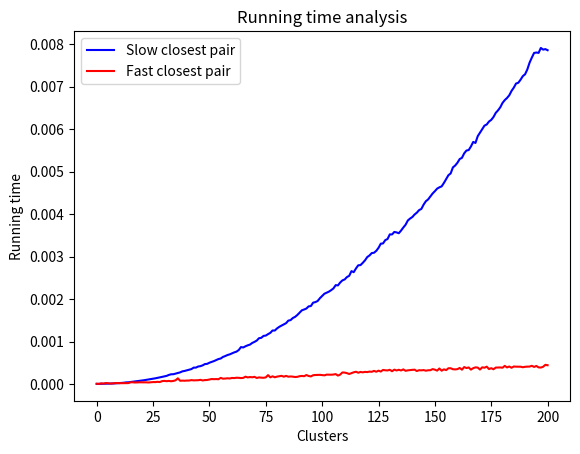

Here is the Python script that generated this plot: (Note: this script raises an exception after producing the figure.)
"""
Example code for creating and visualizing
cluster of county-based cancer risk data
"""

import math
import matplotlib.pyplot as plt
import csv
import random
import timeit

#############################################################
# Define colors for clusters.  Display a max of 16 clusters.
COLORS = ['Aqua', 'Yellow', 'Blue', 'Fuchsia', 'Black', 
          'Green', 'Lime', 'Maroon', 'Navy', 'Olive', 
          'Orange', 'Purple', 'Red', 'Brown', 'Teal']

#############################################################
# Clustering class

class Cluster:
    """
    Class for creating and merging clusters of counties
    """    
    def __init__(self, fips_codes, horiz_pos, vert_pos, population, risk):
        """
        Create a cluster based the models a set of counties' data
        """
        self._fips_codes = fips_codes
        self._horiz_center = horiz_pos
        self._vert_center = vert_pos
        self._total_population = population
        self._averaged_risk = risk        
        
    def __repr__(self):
        """
        String representation assuming the module is "alg_cluster".
        """
        rep = "Cluster("
        rep += str(self._fips_codes) + ", "
        rep += str(self._horiz_center) + ", "
        rep += str(self._vert_center) + ", "
        rep += str(self._total_population) + ", "
        rep += str(self._averaged_risk) + ")"
        return rep

    def fips_codes(self):
        """
        Get the cluster's set of FIPS codes
        """
        return self._fips_codes
    
    def horiz_center(self):
        """
        Get the averged horizontal center of cluster
        """
        return self._horiz_center
    
    def vert_center(self):
        """
        Get the averaged vertical center of the cluster
        """
        return self._vert_center
    
    def total_population(self):
        """
        Get the total population for the cluster
        """
        return self._total_population
    
    def averaged_risk(self):
        """
        Get the averaged risk for the cluster
        """
        return self._averaged_risk
         
    def copy(self):
        """
        Return a copy of a cluster
        """
        copy_cluster = Cluster(set(self._fips_codes), self._horiz_center, self._vert_center,
                               self._total_population, self._averaged_risk)
        return copy_cluster

    def distance(self, other_cluster):
        """
        Compute the Euclidean distance between two clusters
        """
        vert_dist = self._vert_center - other_cluster.vert_center()
        horiz_dist = self._horiz_center - other_cluster.horiz_center()
        return math.sqrt(vert_dist ** 2 + horiz_dist ** 2)
        
    def merge_clusters(self, other_cluster):
        """
        Merge one cluster into another
        The merge uses the relatively populations of each
        cluster in computing a new center and risk
        
        Note that this method mutates self
        """
        if len(other_cluster.fips_codes()) == 0:
            return self
        else:
            self._fips_codes.update(set(other_cluster.fips_codes()))
 
            # compute weights for averaging
            self_weight = float(self._total_population)                        
            other_weight = float(other_cluster.total_population())
            self._total_population = self._total_population + other_cluster.total_population()
            self_weight /= self._total_population
            other_weight /= self._total_population
                    
            # update center and risk using weights
            self._vert_center = self_weight * self._vert_center + other_weight * other_cluster.vert_center()
            self._horiz_center = self_weight * self._horiz_center + other_weight * other_cluster.horiz_center()
            self._averaged_risk = self_weight * self._averaged_risk + other_weight * other_cluster.averaged_risk()
            return self

    def cluster_error(self, data_table):
        """
        Input: data_table is the original table of cancer data used in creating the cluster.
        
        Output: The error as the sum of the square of the distance from each county
        in the cluster to the cluster center (weighted by its population)
        """
        # Build hash table to accelerate error computation
        fips_to_line = {}
        for line_idx in range(len(data_table)):
            line = data_table[line_idx]
            fips_to_line[line[0]] = line_idx
        
        # compute error as weighted squared distance from counties to cluster center
        total_error = 0
        counties = self.fips_codes()
        for county in counties:
            line = data_table[fips_to_line[county]]
            singleton_cluster = Cluster(set([line[0]]), line[1], line[2], line[3], line[4])
            singleton_distance = self.distance(singleton_cluster)
            total_error += (singleton_distance ** 2) * singleton_cluster.total_population()
        return total_error

#############################################################
# Plotting functions

def circle_area(pop):
    """
    Compute area of circle proportional to population
    """
    return math.pi * pop / (200.0 ** 2)

def plot_clusters(data_table, cluster_list, draw_centers = False):
    """
    Create a plot of clusters of counties
    """

    fips_to_line = {}
    for line_idx in range(len(data_table)):
        fips_to_line[data_table[line_idx][0]] = line_idx
     
    # Load map image
    map_img = plt.imread("Data\\USA_Counties.png")

    # Scale plot to get size similar to CodeSkulptor version
    ypixels, xpixels, bands = map_img.shape
    DPI = 60.0                  # adjust this constant to resize your plot
    xinch = xpixels / DPI
    yinch = ypixels / DPI
    plt.figure(figsize=(xinch,yinch))
    implot = plt.imshow(map_img)
   
    # draw the counties colored by cluster on the map
    if not draw_centers:
        for cluster_idx in range(len(cluster_list)):
            cluster = cluster_list[cluster_idx]
            cluster_color = COLORS[cluster_idx % len(COLORS)]
            for fips_code in cluster.fips_codes():
                line = data_table[fips_to_line[fips_code]]
                plt.scatter(x = [line[1]], y = [line[2]], s =  circle_area(line[3]), lw = 1,
                            facecolors = cluster_color, edgecolors = cluster_color)

    # add cluster centers and lines from center to counties            
    else:
        for cluster_idx in range(len(cluster_list)):
            cluster = cluster_list[cluster_idx]
            cluster_color = COLORS[cluster_idx % len(COLORS)]
            for fips_code in cluster.fips_codes():
                line = data_table[fips_to_line[fips_code]]
                plt.scatter(x = [line[1]], y = [line[2]], s =  circle_area(line[3]), lw = 1,
                            facecolors = cluster_color, edgecolors = cluster_color, zorder = 1)
        for cluster_idx in range(len(cluster_list)):
            cluster = cluster_list[cluster_idx]
            cluster_color = COLORS[cluster_idx % len(COLORS)]
            cluster_center = (cluster.horiz_center(), cluster.vert_center())
            for fips_code in cluster.fips_codes():
                line = data_table[fips_to_line[fips_code]]
                plt.plot( [cluster_center[0], line[1]],[cluster_center[1], line[2]], cluster_color, lw=1, zorder = 2)
        for cluster_idx in range(len(cluster_list)):
            cluster = cluster_list[cluster_idx]
            cluster_color = COLORS[cluster_idx % len(COLORS)]
            cluster_center = (cluster.horiz_center(), cluster.vert_center())
            cluster_pop = cluster.total_population()
            plt.scatter(x = [cluster_center[0]], y = [cluster_center[1]], s =  circle_area(cluster_pop), lw = 2,
                        facecolors = "none", edgecolors = "black", zorder = 3)

    plt.show()

#############################################################
# Code to load data tables

def load_data(choice):
    """
    code for loading data
    """
    data = open("Data\\unifiedCancerData_" + str(choice) + ".csv")
    dataReader = csv.reader(data)
    dataData = list(dataReader)
    
    for line in range(len(dataData)):
        dataData[line][0] = str(dataData[line][0])
        dataData[line][1] = float(dataData[line][1])
        dataData[line][2] = float(dataData[line][2])
        dataData[line][3] = int(dataData[line][3])
        dataData[line][4] = float(dataData[line][4])  
    return dataData

#############################################################
# Clustering Algorithms

def sequential_clustering(singleton_list, num_clusters):
    """
    Take a data table and create a list of clusters
    by partitioning the table into clusters based on its ordering
    
    Note that method may return num_clusters or num_clusters + 1 final clusters
    """  
    cluster_list = []
    cluster_idx = 0
    total_clusters = len(singleton_list)
    cluster_size = float(total_clusters)  / num_clusters
    
    for cluster_idx in range(len(singleton_list)):
        new_cluster = singleton_list[cluster_idx]
        if math.floor(cluster_idx / cluster_size) != \
           math.floor((cluster_idx - 1) / cluster_size):
            cluster_list.append(new_cluster)
        else:
            cluster_list[-1] = cluster_list[-1].merge_clusters(new_cluster)           
    return cluster_list

def slow_closest_pair(cluster_list):
    """
    Compute the distance between the closest pair of clusters in a list (slow)

    Input: cluster_list is the list of clusters
    
    Output: tuple of the form (dist, idx1, idx2) where the centers of the 
    clusters cluster_list[idx1] and cluster_list[idx2] have minimum distance dist.       
    """         
    min_dist = float('inf')
    idx = (-1, -1)
    cluster_range = range(len(cluster_list))
    for point1 in cluster_range:
        for point2 in cluster_range:
            if point1 != point2:
                distance = cluster_list[point1].distance(cluster_list[point2])
                if distance < min_dist:
                    min_dist = distance
                    idx = (point1, point2)
    return (min_dist, min(idx), max(idx))     

def closest_pair_strip(cluster_list, horiz_center, half_width):
    """
    Helper function to compute the closest pair of clusters in a vertical strip
    
    Input: cluster_list is a list of clusters produced by fast_closest_pair
    horiz_center is the horizontal position of the strip's vertical center line
    half_width is the half the width of the strip (i.e; the maximum horizontal distance
    that a cluster can lie from the center line)

    Output: tuple of the form (dist, idx1, idx2) where the centers of the clusters
    cluster_list[idx1] and cluster_list[idx2] lie in the strip and have minimum distance dist.       
    """      
    clusters = []
    for idx in range(len(cluster_list)):
        if abs(cluster_list[idx].horiz_center() - horiz_center) < half_width:
            clusters.append(idx)
            
    clusters.sort(key = lambda cluster: cluster_list[cluster].vert_center())
    cluster_len = len(clusters)
    pair_dist = (float("inf"), -1, -1)

    if cluster_len == 2:
        distance = cluster_list[clusters[0]].distance(cluster_list[clusters[1]])
        return (distance, min(clusters[0], clusters[1]), 
                max(clusters[0], clusters[1]))
    
    for idx1 in range(cluster_len - 1):
        for idx2 in range(idx1 + 1, min((idx1 + 4, cluster_len)), 1):
            distance = cluster_list[clusters[idx1]].distance(cluster_list[clusters[idx2]])
            if pair_dist[0] > distance:
                pair_dist = (distance, min(clusters[idx1], clusters[idx2]),
                             max(clusters[idx1], clusters[idx2]))    
    return pair_dist

def fast_closest_pair(cluster_list):
    """
    Compute the distance between the closest pair of clusters in a list (fast)

    Input: cluster_list is list of clusters SORTED such that horizontal positions of their
    centers are in ascending order
    
    Output: tuple of the form (dist, idx1, idx2) where the centers of the clusters
    cluster_list[idx1] and cluster_list[idx2] have minimum distance dist.       
    """
    num_points = len(cluster_list)
    
    #base case
    if num_points <= 3:
        pair_dist = slow_closest_pair(cluster_list)
        
    #recursive case
    else:
        half_len = int(num_points/2)
        set_one = cluster_list[:half_len]
        set_two = cluster_list[half_len:]
        pair_dist1 = fast_closest_pair(set_one)
        pair_dist2 = fast_closest_pair(set_two)
        pair_dist2 = (pair_dist2[0], 
                      pair_dist2[1] + half_len, pair_dist2[2] + half_len)
        pair_dist3 = min((pair_dist1, pair_dist2))
        middle = 0.5 * (cluster_list[half_len - 1].horiz_center() + 
                        cluster_list[half_len].horiz_center())
        pair_dist4 = closest_pair_strip(cluster_list, middle, pair_dist3[0])
        pair_dist = min(pair_dist3, pair_dist4)
    return pair_dist

def hierarchical_clustering(cluster_list, num_clusters):
    """
    Compute a hierarchical clustering of a set of clusters
    Note: the function may mutate cluster_list
    
    Input: List of clusters, integer number of clusters
    Output: List of clusters whose length is num_clusters
    """
    clusters = []
    for cluster in cluster_list:
        clusters.append(cluster)
        
    while len(clusters) > num_clusters:
        clusters.sort(key=lambda cluster: cluster.horiz_center())
        closest = fast_closest_pair(clusters)
        cluster2 = clusters[closest[2]]
        clusters[closest[1]].merge_clusters(cluster2)
        clusters.remove(cluster2)
    return clusters
    
def kmeans_clustering(cluster_list, num_clusters, num_iterations):
    """
    Compute the k-means clustering of a set of clusters
    Note: the function may not mutate cluster_list
    
    Input: List of clusters, integers number of clusters and number of iterations
    Output: List of clusters whose length is num_clusters
    """
    # position initial clusters at the location of clusters with largest populations
    cluster = list(cluster_list)
    cluster.sort(key=lambda clstr: clstr.total_population(), reverse=True)
    big_clusters = cluster[:num_clusters]    
    centers = []
    for cluster in big_clusters:
        centers.append(Cluster(set(),cluster.horiz_center(), 
                                        cluster.vert_center(), 0, 0))
        
    for dummy_iterations in range(1, num_iterations + 1):
        clusters = []
        for dummy_cluster in range(num_clusters):
            clusters.append(Cluster(set(), 0, 0, 0, 0))
        
        for cluster in cluster_list:
            closest = min(range(len(centers)), 
                          key=lambda index: centers[index].distance(cluster))
            clusters[closest].merge_clusters(cluster)
                      
        for index in range(num_clusters):
            new_center = Cluster(set(), 
                                             clusters[index].horiz_center(),
                                             clusters[index].vert_center(), 
                                             0, 0)
            centers[index] = new_center                
    return clusters

#############################################################
#testing and analysis

def gen_random_clusters(num_clusters):
    """
    creates a list of random clusters positioned inside a 1x1 square(for tests)
    """
    clusters = []
    for dummy_cluster in range(num_clusters):
        new = Cluster(set(),random.uniform(-1, 1), 
                                  random.uniform(-1, 1), 0, 0)
        clusters.append(new)
    return clusters
  
def calculate_time(start, end):
    """
    function for calculating time elapsed for closest clusters algorithms
    performs end-start operations then plots the data
    """
    fast = []
    slow = []
    
    for num in range(start, end + 1):
        clusters = gen_random_clusters(num)
        
        start_time = timeit.default_timer()
        fast_closest_pair(clusters)
        fast.append(timeit.default_timer() - start_time)
        
        start_time = timeit.default_timer()
        slow_closest_pair(clusters)
        slow.append(timeit.default_timer() - start_time)
     
    #graph details
    plt.plot(slow, "-b", label="Slow closest pair")
    plt.plot(fast, "-r", label="Fast closest pair")  
    plt.legend(loc="upper left")
    plt.ylabel("Running time")
    plt.xlabel("Clusters")   
    plt.title("Running time analysis") 
    plt.show()

def calculate_time2(start, end):
    """
    function for calculating time elapsed for clustering algorithms
    performs end-start operations then plots the data
    """
    kmeans = []
    hierarchical = []
    
    for num in range(start, end + 1):
        clusters = gen_random_clusters(num)
        
        start_time = timeit.default_timer()
        hierarchical_clustering(clusters, 15)
        hierarchical.append(timeit.default_timer() - start_time)
        
        start_time = timeit.default_timer()
        kmeans_clustering(clusters, 15, 5)
        kmeans.append(timeit.default_timer() - start_time)
     
    #graph details
    plt.plot(kmeans, "-b", label="K-means clustering")
    plt.plot(hierarchical, "-r", label="Hierarchical clustering")  
    plt.legend(loc="upper left")
    plt.ylabel("Running time")
    plt.xlabel("Clusters")   
    plt.title("Running time analysis") 
    plt.show()

def compute_distortion(choice, start, end):
    """
    calculates the error margin of a given clustering algorithm
    """
    data_table = load_data(choice)
    original_clusters = []
    distortion_x = []
    h_distortion_y = []
    k_distortion_y = []
    
    for line in data_table:
        original_clusters.append(Cluster(set([line[0]]), line[1], 
                                                     line[2], line[3], line[4]))
    
    for num_clusters in range(start, end + 1):
        clusters = list(original_clusters)
        cluster_list2 = kmeans_clustering(clusters, num_clusters, 5)
        cluster_list = hierarchical_clustering(clusters, num_clusters)
        k_distortion = 0
        h_distortion = 0
        distortion_x.append(num_clusters)
        
        for center in cluster_list2:
            k_distortion += center.cluster_error(data_table) 
        k_distortion_y.append(k_distortion)
        
        for center in cluster_list:
            h_distortion += center.cluster_error(data_table)    
        h_distortion_y.append(h_distortion)

    #graph details
    plt.plot(distortion_x, k_distortion_y, "-b", label="K-means clustering")
    plt.plot(distortion_x, h_distortion_y, "-r", label="Hierarchical clustering")  
    plt.legend(loc="upper left")
    plt.ylabel("Distortion")
    plt.xlabel("Clusters")   
    plt.title("Clustering distortion with " + str(choice) + " counties") 
    plt.show()

# Code to load cancer data, compute a clustering and visualize the results
def run_example(display, choice, number_of_clusters, kmeans_iterations=None):
    """
    Load a data table, compute a list of clusters and 
    plot a list of clusters
    """  
    data_table = load_data(choice)
    singleton_list = []
    for line in data_table:
        singleton_list.append(Cluster(set([line[0]]), line[1], line[2], line[3], line[4]))
    
    if display == "S":
        cluster_list = sequential_clustering(singleton_list, 15)	
        print("Displaying", len(cluster_list), "sequential clusters")
        plot_clusters(data_table, cluster_list, False)
        #add cluster centers
        plot_clusters(data_table, cluster_list, True)  
    
    elif display == "H":  
        cluster_list = hierarchical_clustering(singleton_list, number_of_clusters)
        print("Displaying", len(cluster_list), "hierarchical clusters")
        plot_clusters(data_table, cluster_list, False)
        #add cluster centers
        plot_clusters(data_table, cluster_list, True)  
    
    elif display == "K":   
        cluster_list = kmeans_clustering(singleton_list, number_of_clusters, kmeans_iterations)	
        print("Displaying", len(cluster_list), "k-means clusters")
        plot_clusters(data_table, cluster_list, False)
        #add cluster centers
        plot_clusters(data_table, cluster_list, True)  
    
    else:
        print("Invalid display option")

calculate_time(0, 200)
print("Q.1 - Closest pair running time analysis plot finished\n")
   
run_example("H", 3108, 15)
print("Q.2 - Hierarchical clustering, 3108 counties, 15 clusters plot finished\n")

run_example("K", 3108, 15, 5)
print("Q.2 - K-Means clustering, 3108 counties, 15 clusters, 5 iterations plot finished\n")

print("Q.4 - K-Means is faster since it has a linear time of O(n)\n\
Hierarchical clustering has an exponential time of O(n^2)\n")

run_example("H", 111, 9)
print("Q.5 - Hierarchical clustering, 111 counties, 9 clusters plot finished\n")

run_example("K", 111, 9, 5)
print("Q.6 - K-Means clustering, 111 counties, 9 clusters, 5 iterations plot finished\n")

print("Q.7 - K-Means clustering distortion: 2.712542*(10^11)\n\
Hierarchical clustering distortion: 1.751639*(10^11)\n")

print("Q.8 - The higher distortion for K-Means can be explained by the three out of nine \n\
initial clusters for K-Means in southern California. This indicates the clusters were more \n\
spaced out when comparing it with the hierarchical clusters. Therefore, since K-Means chooses\n\
the largest clusters as the initial centers, it could lead to small clusters being merged\n\
with very far large centers in case there are none close\n")

print("Q.9 - Hierarchical clustering requires less human supervision\n")

compute_distortion(111, 6, 20)
print("Q.10.1 - Clustering distortion analysis on 111 counties plot finished")
compute_distortion(896, 6, 20)
print("Q.10.2 - Clustering distortion analysis on 896 counties plot finished\n")

print("Q.11 - On all datasets the hierarchical clustering method produced lower distortions")
